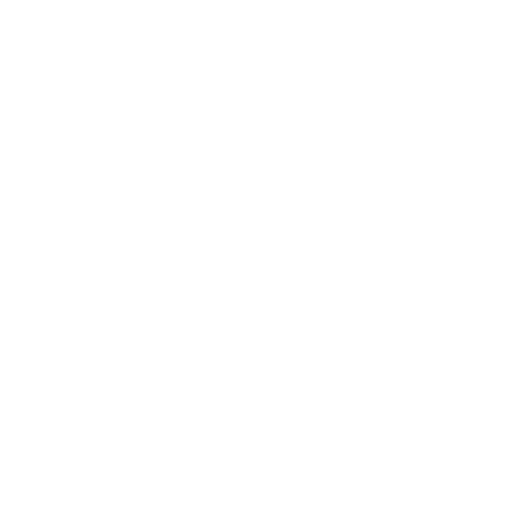
t = 0.00 s
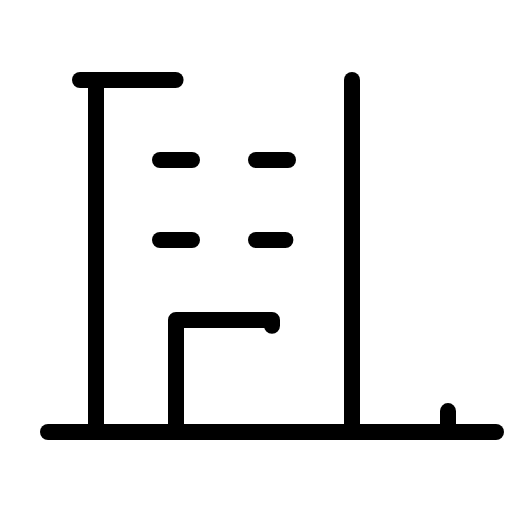
t = 3.00 s
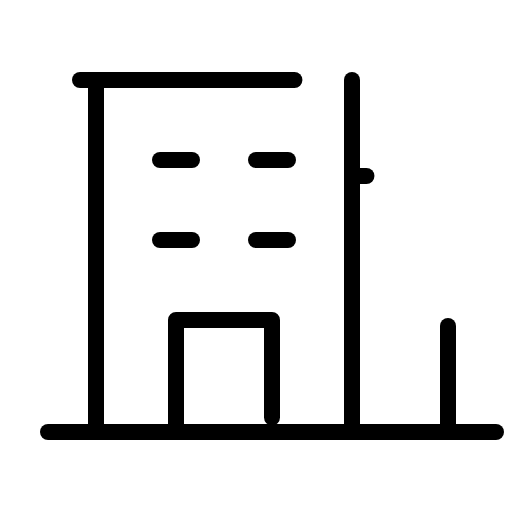
t = 3.38 s
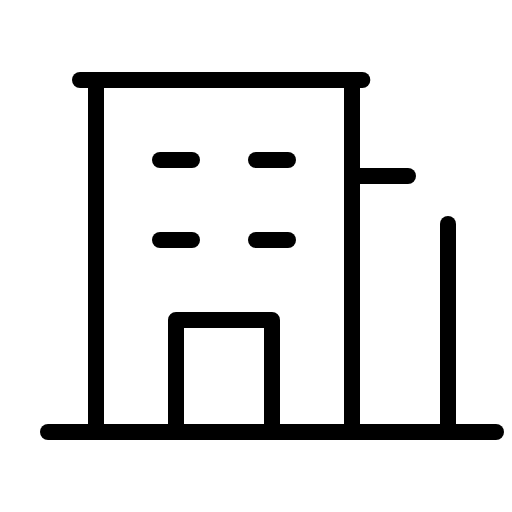
t = 3.75 s
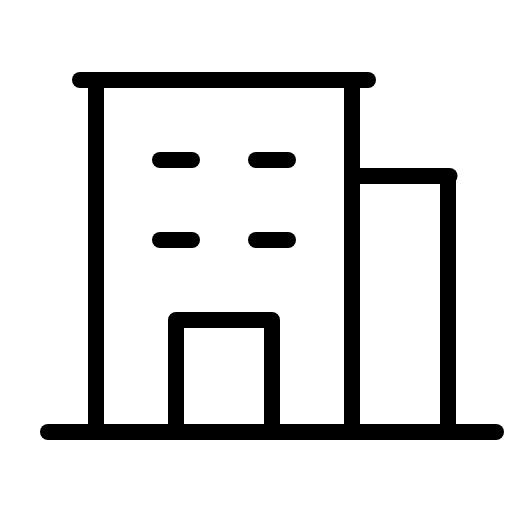
t = 4.13 s
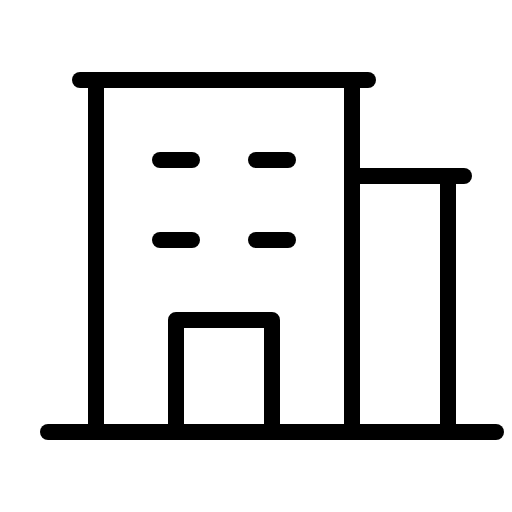
t = 4.50 s

The animated SVG that drew these frames (rendered in a browser with its animation timeline set to each time). Animation: 1 CSS @keyframes rule; one cycle of 4.50 s.

<svg xmlns="http://www.w3.org/2000/svg" viewBox="0 0 256 256">
  <style>
    .draw-line {
      stroke-dasharray: 1;
      stroke-dashoffset: 1;
      animation: phosphor-draw-in 1.5s ease-in-out forwards;
    }
    @keyframes phosphor-draw-in {
      to { stroke-dashoffset: 0; }
    }
  </style><rect width="256" height="256" fill="none"/><line x1="24" y1="216" x2="248" y2="216" fill="none" stroke="currentColor" stroke-linecap="round" stroke-linejoin="round" stroke-width="8" class="draw-line" pathLength="1" style="animation-delay: 0s"/><line x1="48" y1="40" x2="48" y2="216" fill="none" stroke="currentColor" stroke-linecap="round" stroke-linejoin="round" stroke-width="8" class="draw-line" pathLength="1" style="animation-delay: 0.3s"/><line x1="176" y1="216" x2="176" y2="40" fill="none" stroke="currentColor" stroke-linecap="round" stroke-linejoin="round" stroke-width="8" class="draw-line" pathLength="1" style="animation-delay: 0.6s"/><line x1="80" y1="80" x2="96" y2="80" fill="none" stroke="currentColor" stroke-linecap="round" stroke-linejoin="round" stroke-width="8" class="draw-line" pathLength="1" style="animation-delay: 0.9s"/><line x1="128" y1="80" x2="144" y2="80" fill="none" stroke="currentColor" stroke-linecap="round" stroke-linejoin="round" stroke-width="8" class="draw-line" pathLength="1" style="animation-delay: 1.2s"/><line x1="80" y1="120" x2="96" y2="120" fill="none" stroke="currentColor" stroke-linecap="round" stroke-linejoin="round" stroke-width="8" class="draw-line" pathLength="1" style="animation-delay: 1.5s"/><line x1="128" y1="120" x2="144" y2="120" fill="none" stroke="currentColor" stroke-linecap="round" stroke-linejoin="round" stroke-width="8" class="draw-line" pathLength="1" style="animation-delay: 1.8s"/><polyline points="88 216 88 160 136 160 136 216" fill="none" stroke="currentColor" stroke-linecap="round" stroke-linejoin="round" stroke-width="8" class="draw-line" pathLength="1" style="animation-delay: 2.1s"/><line x1="40" y1="40" x2="184" y2="40" fill="none" stroke="currentColor" stroke-linecap="round" stroke-linejoin="round" stroke-width="8" class="draw-line" pathLength="1" style="animation-delay: 2.4s"/><line x1="224" y1="216" x2="224" y2="88" fill="none" stroke="currentColor" stroke-linecap="round" stroke-linejoin="round" stroke-width="8" class="draw-line" pathLength="1" style="animation-delay: 2.7s"/><line x1="176" y1="88" x2="232" y2="88" fill="none" stroke="currentColor" stroke-linecap="round" stroke-linejoin="round" stroke-width="8" class="draw-line" pathLength="1" style="animation-delay: 3s"/></svg>
